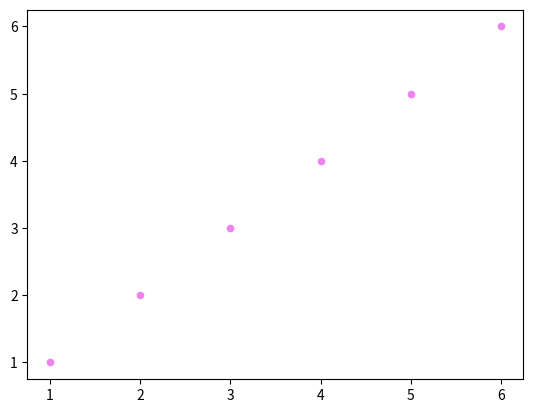

This figure's Python source:
# -*- coding: utf-8 -*-

import matplotlib.pyplot as plt
import numpy as np
x = list(range(1, 7))
plt.scatter(x, x, s=20, c='violet')
plt.show()